Photos from the image-classification dataset "dataset" in the GitHub repository An0jin/ToneiverseLinux. Its 4 classes are: autumn warm, spring warm, summer cool, winter cool.

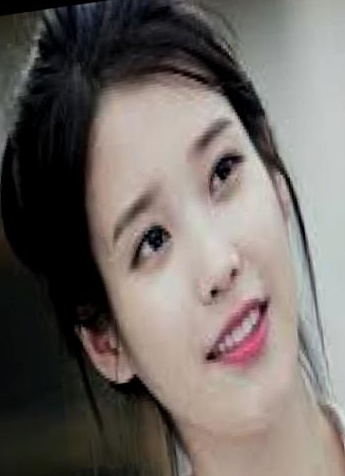
Label: spring warm

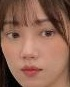
Label: autumn warm

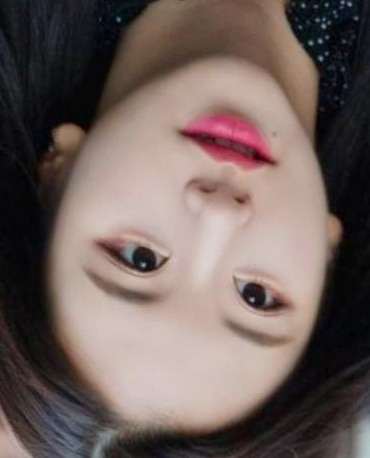
Label: winter cool

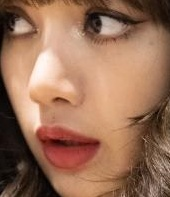
Label: autumn warm

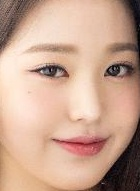
Label: summer cool

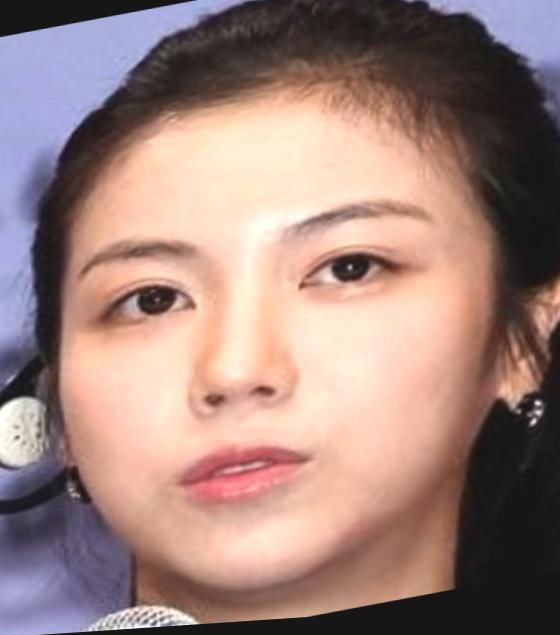
Label: winter cool
